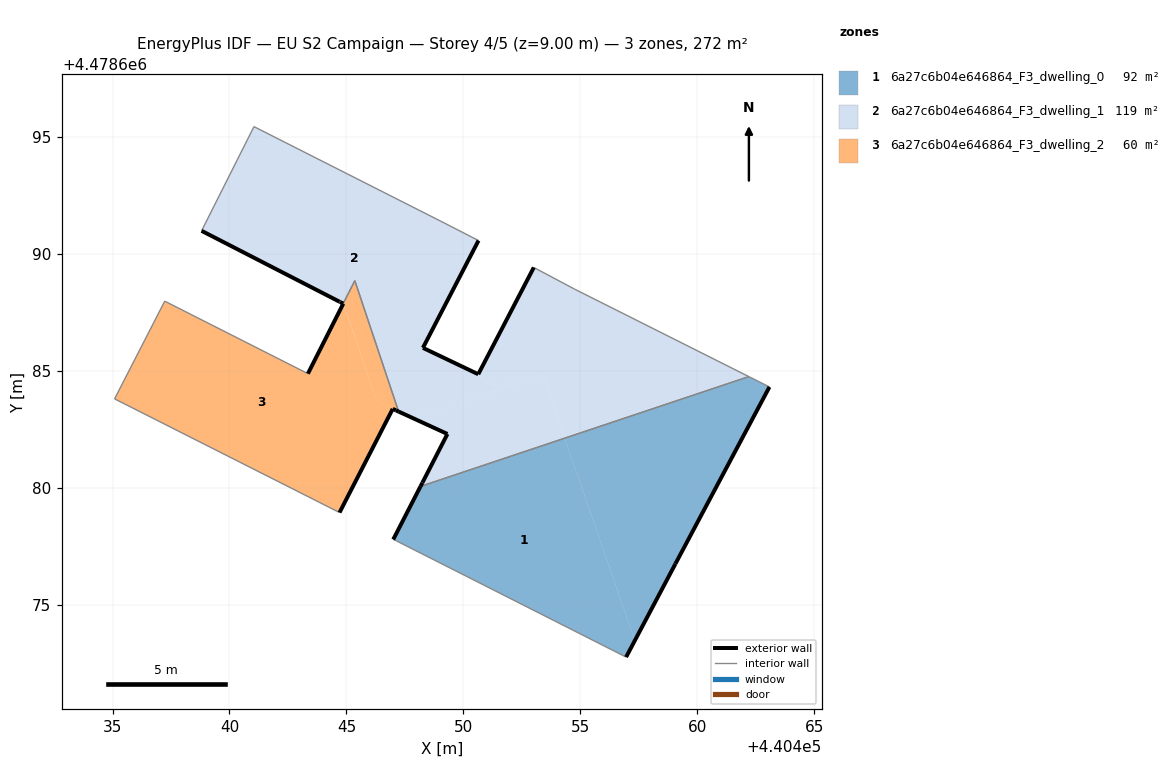
=== STOREY PLAN SPEC (per zone: floor XY polygon, exterior-wall plan segments, windows/doors) ===
zone 1: 6a27c6b04e646864_F3_dwelling_0  (92.5 m²)
  floor: (440459.07, 4478676.75) (440463.09, 4478684.31) (440462.21, 4478684.75) (440454.34, 4478682.12) (440457.33, 4478673.46)
  floor: (440456.96, 4478672.76) (440457.33, 4478673.46) (440454.34, 4478682.12) (440448.17, 4478680.06) (440447.00, 4478677.79) (440447.13, 4478677.73)
  exterior wall: (440459.07, 4478676.75) – (440456.96, 4478672.76)  [4.5 m]
  exterior wall: (440447.00, 4478677.79) – (440448.17, 4478680.06)  [2.5 m]
  exterior wall: (440463.09, 4478684.31) – (440459.07, 4478676.75)  [8.6 m]
  interior walls: 4
zone 2: 6a27c6b04e646864_F3_dwelling_1  (118.8 m²)
  floor: (440451.99, 4478684.38) (440451.80, 4478684.47) (440451.39, 4478684.33) (440451.01, 4478684.51) (440450.96, 4478684.49) (440450.97, 4478684.53) (440450.70, 4478684.66) (440450.84, 4478684.92) (440450.71, 4478684.99) (440450.64, 4478684.85) (440448.27, 4478685.98) (440450.65, 4478690.57) (440449.04, 4478691.39) (440441.05, 4478695.44) (440438.81, 4478690.99) (440444.70, 4478687.96) (440444.73, 4478687.94) (440444.86, 4478687.87) (440445.36, 4478688.86) (440447.23, 4478683.26) (440447.89, 4478682.96)
  floor: (440462.21, 4478684.75) (440454.75, 4478688.49) (440453.01, 4478689.42) (440450.71, 4478684.99) (440450.84, 4478684.92) (440450.70, 4478684.66) (440450.97, 4478684.53) (440450.96, 4478684.49) (440451.01, 4478684.51) (440451.39, 4478684.33) (440451.80, 4478684.47) (440451.99, 4478684.38) (440453.39, 4478684.86) (440454.34, 4478682.12)
  floor: (440454.34, 4478682.12) (440453.39, 4478684.86) (440447.89, 4478682.96) (440449.32, 4478682.30) (440448.25, 4478680.21) (440448.17, 4478680.06)
  exterior wall: (440448.17, 4478680.06) – (440448.25, 4478680.21)  [0.2 m]
  exterior wall: (440448.25, 4478680.21) – (440449.32, 4478682.30)  [2.3 m]
  exterior wall: (440449.32, 4478682.30) – (440447.23, 4478683.26)  [2.3 m]
  exterior wall: (440444.86, 4478687.87) – (440444.73, 4478687.94)  [0.1 m]
  exterior wall: (440444.73, 4478687.94) – (440444.70, 4478687.96)  [0.0 m]
  exterior wall: (440444.70, 4478687.96) – (440438.81, 4478690.99)  [6.6 m]
  exterior wall: (440450.65, 4478690.57) – (440448.27, 4478685.98)  [5.2 m]
  exterior wall: (440448.27, 4478685.98) – (440450.64, 4478684.85)  [2.6 m]
  exterior wall: (440450.64, 4478684.85) – (440453.01, 4478689.42)  [5.1 m]
  interior walls: 8
zone 3: 6a27c6b04e646864_F3_dwelling_2  (60.5 m²)
  floor: (440447.23, 4478683.26) (440445.36, 4478688.86) (440444.87, 4478687.87) (440446.32, 4478683.68)
  floor: (440444.71, 4478678.94) (440446.79, 4478683.01) (440446.84, 4478683.10) (440446.98, 4478683.37) (440446.31, 4478683.68) (440444.86, 4478687.87) (440443.35, 4478684.88) (440437.23, 4478687.98) (440435.09, 4478683.80)
  exterior wall: (440447.23, 4478683.26) – (440447.12, 4478683.31)  [0.1 m]
  exterior wall: (440447.12, 4478683.31) – (440446.98, 4478683.37)  [0.2 m]
  exterior wall: (440446.98, 4478683.37) – (440444.71, 4478678.94)  [5.0 m]
  exterior wall: (440443.35, 4478684.88) – (440444.86, 4478687.87) – (440444.87, 4478687.87)  [3.4 m]
  interior walls: 5

=== DERIVED (storey summary) ===
Building: EU S2 Campaign
Storey: 4 of 5  (floor level z = 9.00 m)
Storey gross floor area: 271.7 m²
Zones on this storey: 3
  - 6a27c6b04e646864_F3_dwelling_0: floor 92.5 m²; exterior wall 15.6 m (46.9 m²); WWR 0.0%
  - 6a27c6b04e646864_F3_dwelling_1: floor 118.8 m²; exterior wall 24.6 m (73.7 m²); WWR 0.0%
  - 6a27c6b04e646864_F3_dwelling_2: floor 60.5 m²; exterior wall 8.6 m (25.8 m²); WWR 0.0%
Zone adjacency (shared interzone walls):
  - 6a27c6b04e646864_F3_dwelling_0 ↔ 6a27c6b04e646864_F3_dwelling_1
  - 6a27c6b04e646864_F3_dwelling_1 ↔ 6a27c6b04e646864_F3_dwelling_2